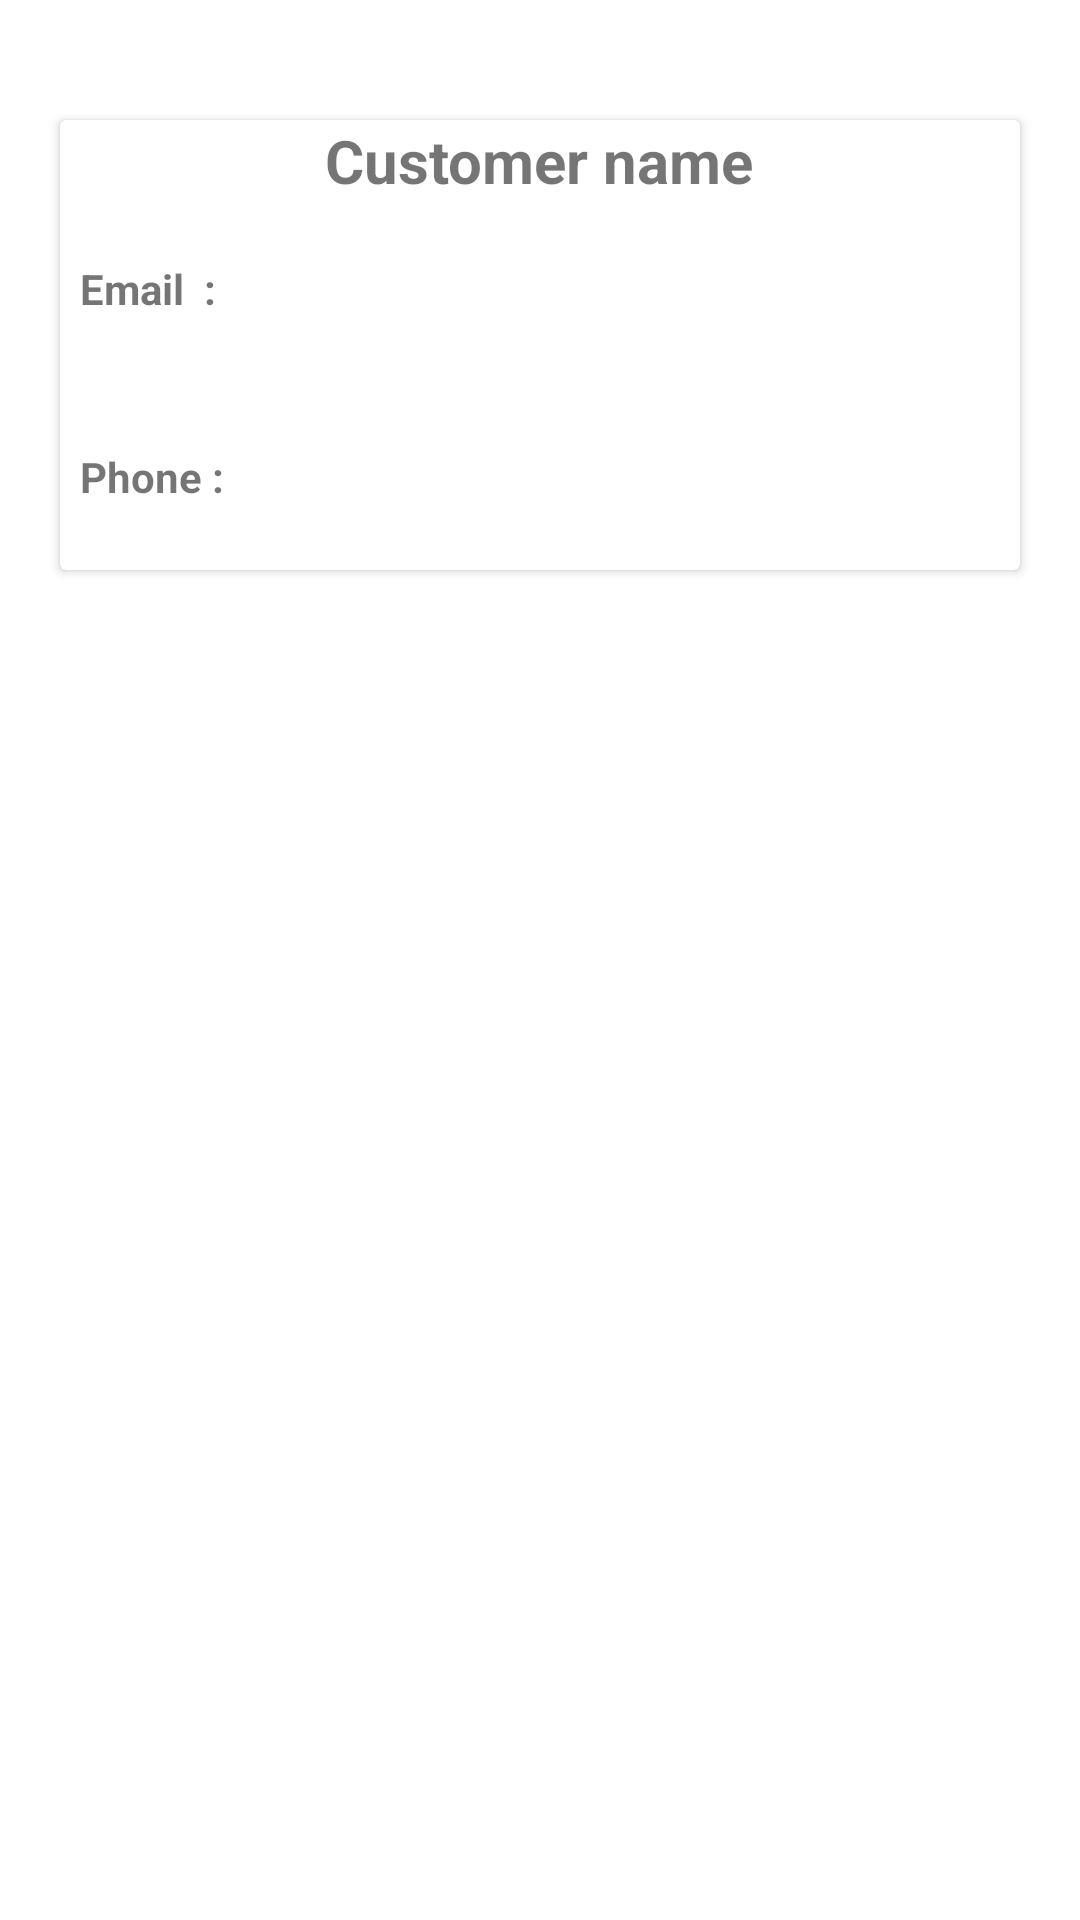

Layout XML and referenced resources for this Android screen:
<!-- AndroidManifest.xml: application theme Theme.TableReservation -->
<!-- res/layout/customer_card.xml -->
<?xml version="1.0" encoding="utf-8"?>
<androidx.constraintlayout.widget.ConstraintLayout xmlns:android="http://schemas.android.com/apk/res/android"
    android:layout_width="match_parent"
    android:layout_height="match_parent"
    xmlns:app="http://schemas.android.com/apk/res-auto">


    <androidx.cardview.widget.CardView
        android:layout_width="match_parent"
        android:layout_height="150dp"
        android:layout_marginLeft="20dp"
        android:layout_marginTop="40dp"
        android:layout_marginRight="20dp"
        android:backgroundTint="@color/white"
        app:layout_constraintBottom_toBottomOf="parent"
        app:layout_constraintStart_toStartOf="parent"
        app:layout_constraintTop_toTopOf="parent"
        app:layout_constraintVertical_bias="0.0">

        <LinearLayout
            android:layout_width="match_parent"
            android:layout_height="match_parent"
            android:layout_gravity="center_horizontal"
            android:orientation="vertical">

            <TextView
                android:id="@+id/cust_name"
                android:layout_width="wrap_content"
                android:layout_height="50dp"
                android:layout_gravity="center"
                android:layout_weight="1"
                android:text="Customer name"
                android:textSize="20sp"
                android:textStyle="bold" />

            <LinearLayout
                android:layout_width="match_parent"
                android:layout_height="match_parent"
                android:layout_weight="1"
                android:orientation="vertical">


                <LinearLayout
                    android:layout_width="match_parent"
                    android:layout_height="match_parent"
                    android:layout_weight="1"
                    android:orientation="horizontal">


                    <TextView
                        android:id="@+id/textView4"
                        android:layout_width="wrap_content"
                        android:layout_height="wrap_content"
                        android:layout_gravity="center"
                        android:layout_weight="0.5"
                        android:text="  Email  :"
                        android:textStyle="bold" />

                    <TextView
                        android:id="@+id/cust_email"
                        android:layout_width="wrap_content"
                        android:layout_height="wrap_content"
                        android:layout_gravity="center"
                        android:layout_weight="1"
                        android:text=" " />
                </LinearLayout>


                <LinearLayout
                    android:layout_width="match_parent"
                    android:layout_height="match_parent"
                    android:layout_weight="1"
                    android:orientation="horizontal">


                    <TextView
                        android:id="@+id/textView6"
                        android:layout_width="wrap_content"
                        android:layout_height="wrap_content"
                        android:layout_gravity="center"
                        android:layout_weight="0.5"
                        android:text="  Phone :"
                        android:textStyle="bold" />

                    <TextView
                        android:id="@+id/cust_phone"
                        android:layout_width="wrap_content"
                        android:layout_height="wrap_content"
                        android:layout_gravity="center"
                        android:layout_weight="1"
                        android:text=" " />
                </LinearLayout>



            </LinearLayout>

        </LinearLayout>
    </androidx.cardview.widget.CardView>


</androidx.constraintlayout.widget.ConstraintLayout>
<!-- resources referenced by this layout -->
<resources>
  <color name="white">#FFFFFFFF</color>
  <style name="Theme.TableReservation" parent="Theme.MaterialComponents.DayNight.DarkActionBar">
          
          <item name="colorPrimary">@color/purple_500</item>
          <item name="colorPrimaryVariant">@color/purple_700</item>
          <item name="colorOnPrimary">@color/white</item>
          
          <item name="colorSecondary">@color/teal_200</item>
          <item name="colorSecondaryVariant">@color/teal_700</item>
          <item name="colorOnSecondary">@color/black</item>
          
          <item name="android:statusBarColor" tools:targetApi="l">?attr/colorPrimaryVariant</item>
          
      </style>
  <color name="purple_500">#FF6200EE</color>
  <color name="purple_700">#FF3700B3</color>
  <color name="teal_200">#FF03DAC5</color>
  <color name="teal_700">#FF018786</color>
  <color name="black">#FF000000</color>
</resources>
